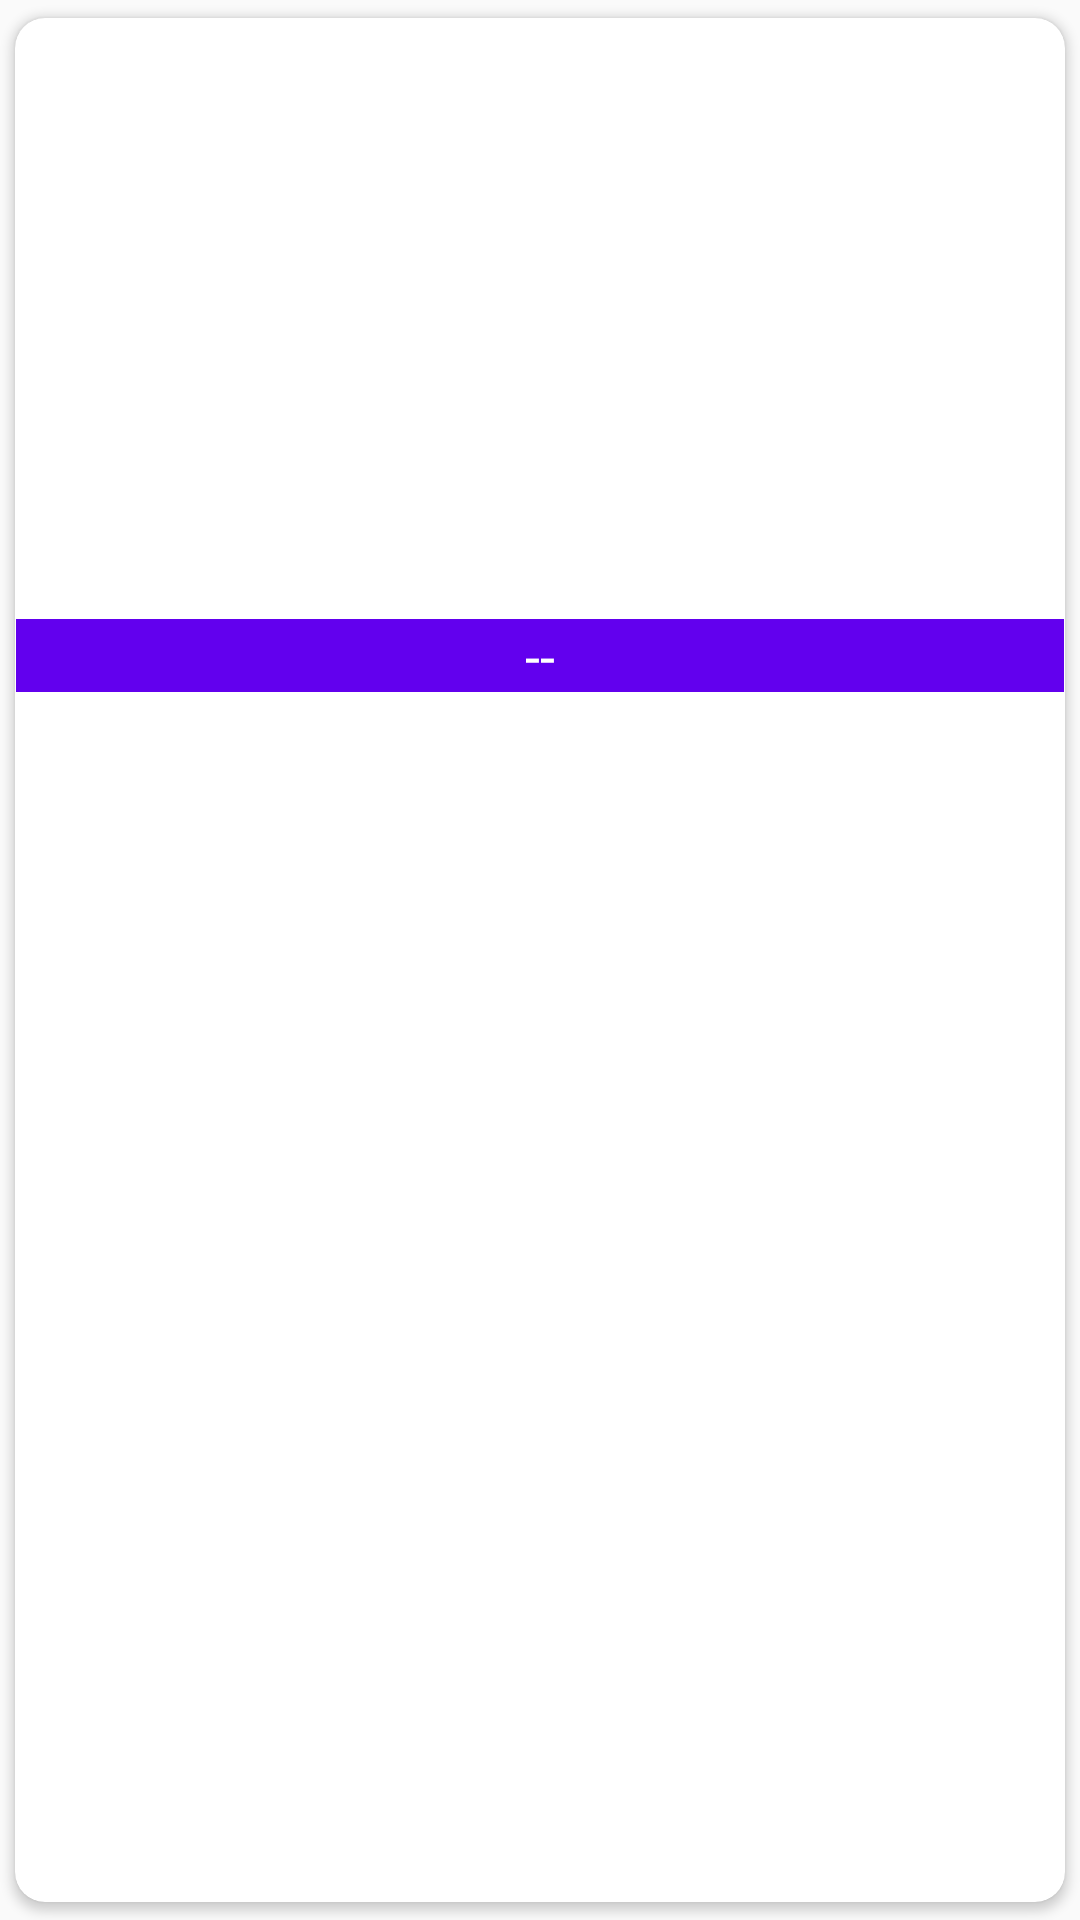

The Android layout XML behind this screen, and the referenced resources:
<!-- AndroidManifest.xml: application theme AppTheme -->
<!-- res/layout/categorias_dispositivo.xml -->
<?xml version="1.0" encoding="utf-8"?>
<androidx.cardview.widget.CardView
    xmlns:android="http://schemas.android.com/apk/res/android"
    android:layout_width="200dp"
    xmlns:app="http://schemas.android.com/apk/res-auto"
    android:clickable="true"
    android:focusable="true"
    android:foreground="?android:attr/selectableItemBackground"
    android:layout_height="wrap_content"
    app:cardBackgroundColor="@color/white"
    app:cardUseCompatPadding="true"
    app:contentPadding="0.2dp"
    app:cardCornerRadius="10dp">

    
    <androidx.appcompat.widget.LinearLayoutCompat
        android:orientation="vertical"
        android:layout_width="match_parent"
        android:layout_height="wrap_content">

        <androidx.appcompat.widget.AppCompatImageView
            android:id="@+id/ImagenCategoriaD"
            android:layout_width="match_parent"
            android:layout_height="200dp"
            android:scaleType="centerCrop">

        </androidx.appcompat.widget.AppCompatImageView>

        
        <TextView
            android:id="@+id/NombreCategoriaD"
            android:background="@color/design_default_color_primary"
            android:text="@string/NombreCategoriaD"
            android:textColor="@color/white"
            android:gravity="center"
            android:textSize="18sp"
            android:layout_width="match_parent"
            android:layout_height="match_parent">

        </TextView>

    </androidx.appcompat.widget.LinearLayoutCompat>

</androidx.cardview.widget.CardView>
<!-- resources referenced by this layout -->
<resources>
  <color name="white">#FFFFFFFF</color>
  <string name="NombreCategoriaD"> -- </string>
  <style name="AppTheme" parent="Theme.AppCompat.Light.DarkActionBar">
          
          <item name="colorPrimary">@color/ColorPrimary</item>
          <item name="colorPrimaryDark">@color/ColorPrimaryDark</item>
          <item name="colorAccent">@color/ColorAccent</item>
      </style>
  <color name="ColorPrimary">#2E2EFE</color>
  <color name="ColorPrimaryDark">#08088A</color>
  <color name="ColorAccent">#E0ECF8</color>
</resources>
